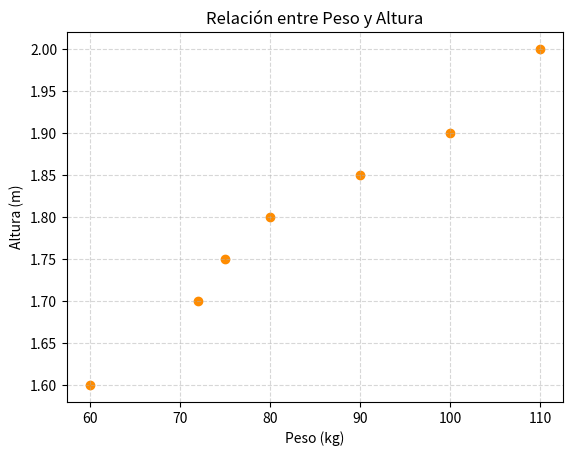

Write Python code to recreate this figure.
# 8. Gráfico de dispersión (scatter plot) 
# Usa los siguientes datos para mostrar una relación 
# entre peso y altura: 
# peso = [60, 72, 75, 80, 90, 100, 110] 
# altura = [1.60, 1.70, 1.75, 1.80, 1.85, 1.90, 2.00] 

import matplotlib.pyplot as plt

peso = [60, 72, 75, 80, 90, 100, 110]
altura = [1.60, 1.70, 1.75, 1.80, 1.85, 1.90, 2.00]

plt.scatter(peso, altura, color='darkorange', marker='o')
plt.title('Relación entre Peso y Altura')
plt.xlabel('Peso (kg)')
plt.ylabel('Altura (m)')
plt.grid(True, linestyle='--', alpha=0.5)
plt.show()